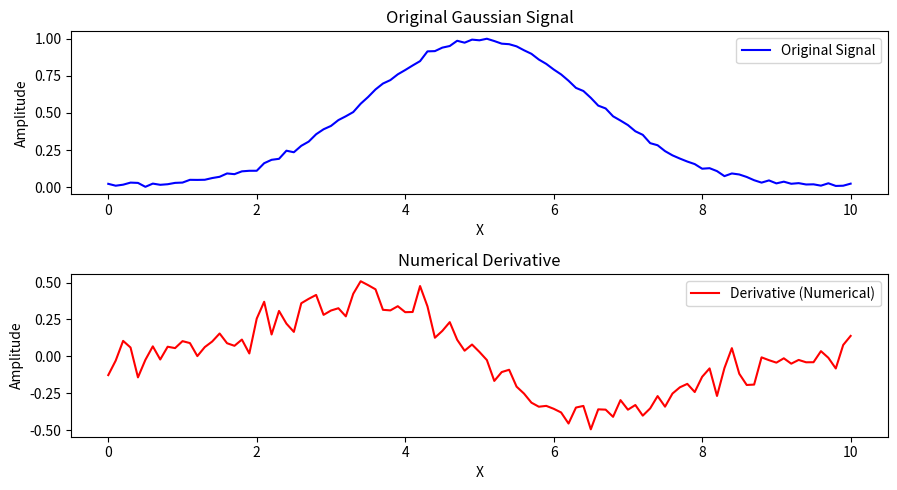

Python code for this plot:
import numpy as np
import matplotlib.pyplot as plt

# Generation of Gaussian signal
np.random.seed(0)
x = np.linspace(0, 10, 101)
gaussian_signal = np.exp(-(x - 5) ** 2 / (2 * 1.5 ** 2)) + \
                  np.random.normal(0, 0.01, len(x))

# Differentiation of Gaussian signal (using central difference)
dx = x[1] - x[0]
derivative = np.gradient(gaussian_signal, dx)

# Specifying graph size
plt.figure(figsize=(9, 5))

# Plotting the original data
plt.subplot(2, 1, 1)
plt.plot(x, gaussian_signal, color='b', label='Original Signal')
plt.title('Original Gaussian Signal')
plt.xlabel('X')
plt.ylabel('Amplitude')
plt.legend()

# Plot the data after differentiation
plt.subplot(2, 1, 2)
plt.plot(x, derivative, color='r', label='Derivative (Numerical)')
plt.title('Numerical Derivative')
plt.xlabel('X')
plt.ylabel('Amplitude')
plt.legend()
plt.tight_layout()
plt.show()
